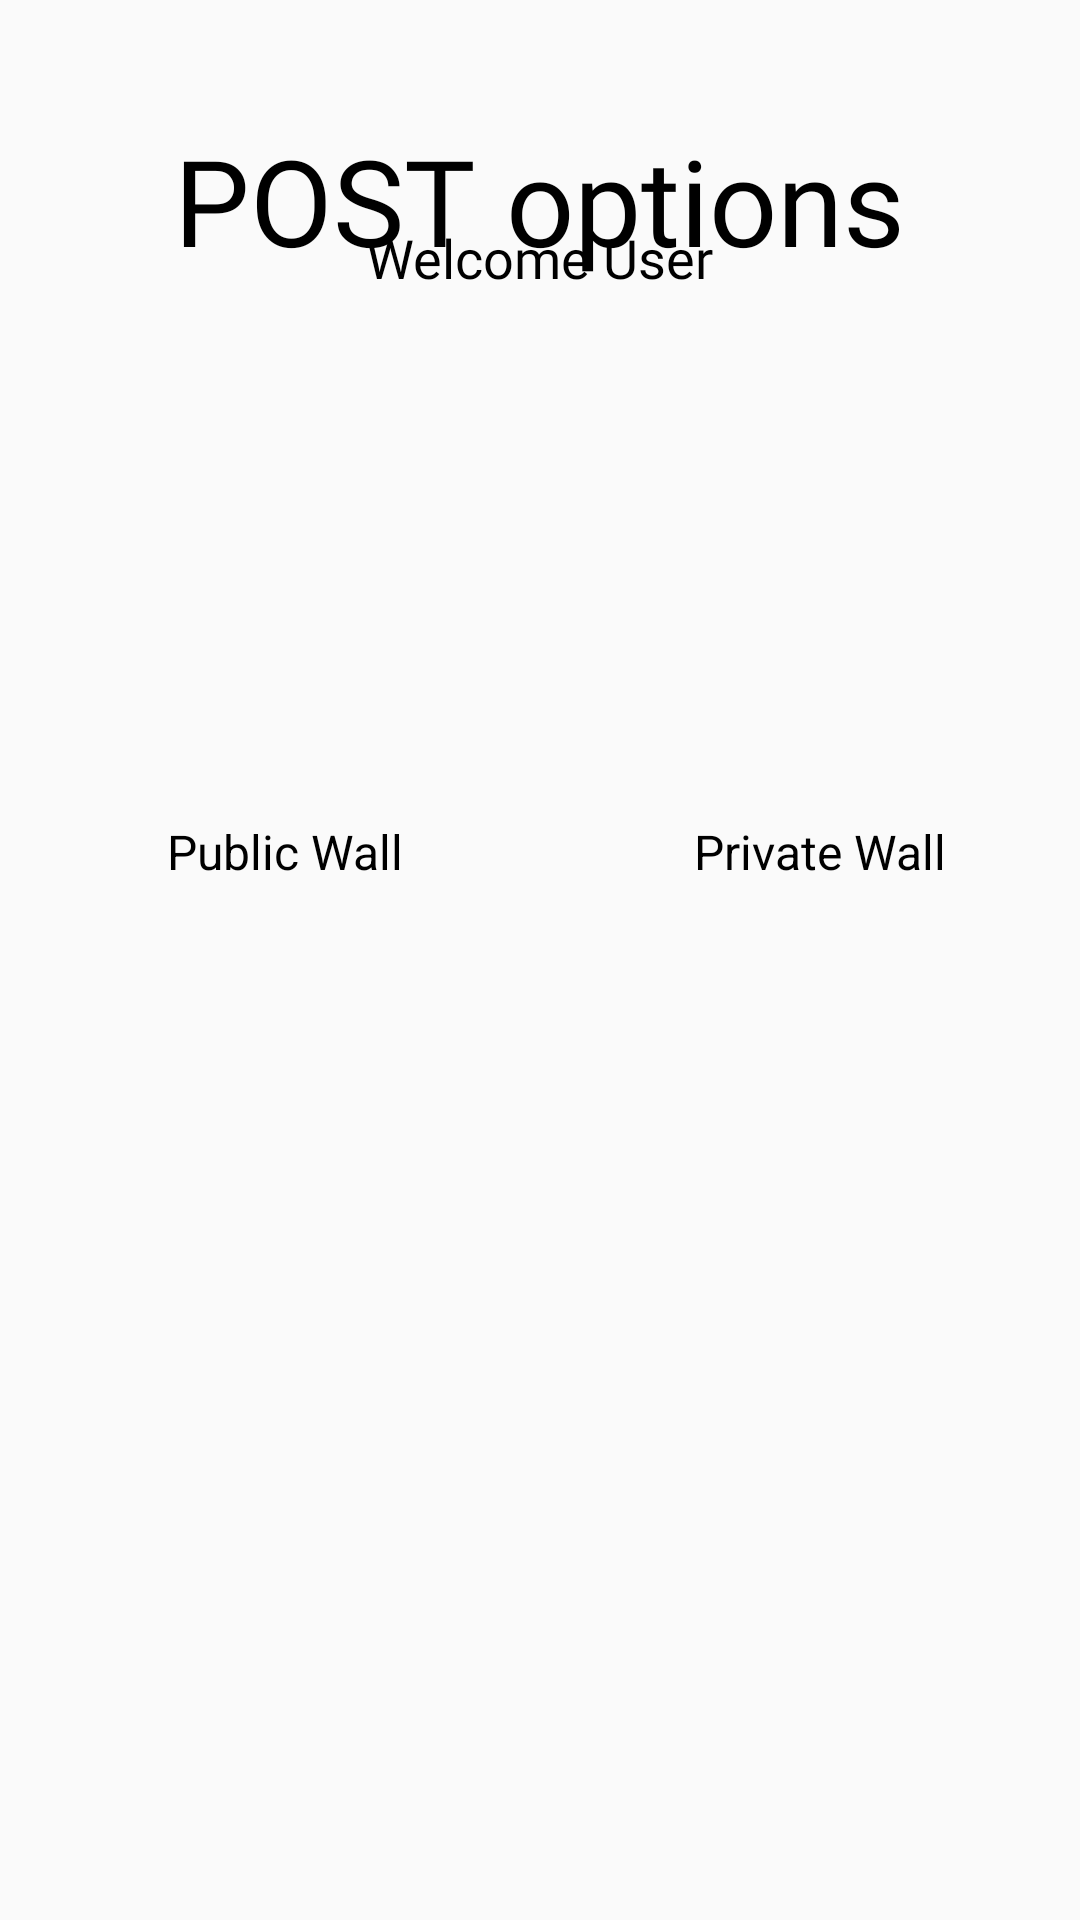

Reconstruct the res/layout file that produces this screen, plus the resources it refers to.
<!-- AndroidManifest.xml: application theme AppTheme -->
<!-- res/layout/fragment_dashboard.xml -->
<?xml version="1.0" encoding="utf-8"?>
<FrameLayout xmlns:android="http://schemas.android.com/apk/res/android"
    xmlns:tools="http://schemas.android.com/tools"
    android:layout_width="match_parent"
    android:layout_height="match_parent"
    android:padding="20dp"
    tools:context=".fragments.DashboardFragment">

    <LinearLayout
        android:layout_marginTop="20dp"
        android:layout_width="match_parent"
        android:layout_height="match_parent"
        android:orientation="vertical">

        <TextView
            android:id="@+id/txt_name"
            android:layout_width="wrap_content"
            android:layout_height="wrap_content"
            android:layout_gravity="center_horizontal"
            android:fontFamily="@font/bungee"
            android:text="POST options"
            android:textColor="#000"
            android:textSize="40sp"
            android:transitionName="logo_text" />

        <TextView
            android:id="@+id/txt_signIn"
            android:layout_width="wrap_content"
            android:layout_height="wrap_content"
            android:layout_gravity="center_horizontal"
            android:layout_marginTop="-20dp"
            android:fontFamily="@font/antic"
            android:text="Welcome User"
            android:textColor="#000000"
            android:textSize="18sp"
            android:transitionName="logo_Signtext" />



        
        <LinearLayout
            android:layout_width="wrap_content"
            android:layout_height="wrap_content"
            android:orientation="horizontal"
            android:layout_gravity="center"
            >

            <LinearLayout
                android:layout_width="wrap_content"
                android:layout_height="wrap_content"
                android:orientation="vertical">

        <Button
        android:id="@+id/btn"
        android:layout_marginTop="10dp"
        android:layout_width="150dp"
        android:layout_height="160dp"
        android:text=""
        android:textColor="#fff"
        android:background= "@drawable/public_logo"
        android:layout_gravity="center"/>

                <TextView
                    android:textColor="#000"
                    android:layout_width="match_parent"
                    android:layout_height="wrap_content"
                    android:text="Public Wall"
                    android:textSize="16sp"
                    android:gravity="center_horizontal"
                    android:layout_margin="5dp"/>
            </LinearLayout>

            <LinearLayout
                android:layout_width="wrap_content"
                android:layout_height="wrap_content"
                android:orientation="vertical">

                <Button
                    android:id="@+id/btn1"
                    android:layout_width="150dp"
                    android:layout_height="160dp"
                    android:layout_gravity="center"
                    android:layout_marginLeft="20dp"
                    android:layout_marginTop="10dp"
                    android:background="@drawable/private_logo"
                    android:text=""
                    android:textAlignment="center"
                    android:textColor="#fff" />

                <TextView
                    android:layout_width="match_parent"
                    android:layout_height="wrap_content"
                    android:layout_margin="5dp"
                    android:gravity="center_horizontal"
                    android:text="         Private Wall"
                    android:textColor="#000"
                    android:textSize="16sp" />

            </LinearLayout>



        </LinearLayout>


    </LinearLayout>

</FrameLayout>
<!-- resources referenced by this layout -->
<resources>
  <style name="AppTheme" parent="Theme.AppCompat.DayNight.NoActionBar">
          
          <item name="colorPrimary">@color/colorPrimary</item>
          <item name="colorPrimaryDark">@color/colorPrimaryDark</item>
          <item name="colorAccent">@color/colorAccent</item>
          <item name="android:windowContentTransitions">true</item>
      </style>
  <color name="colorPrimary">#6200EE</color>
  <color name="colorPrimaryDark">#000000</color>
  <color name="colorAccent">#03DAC5</color>
</resources>
